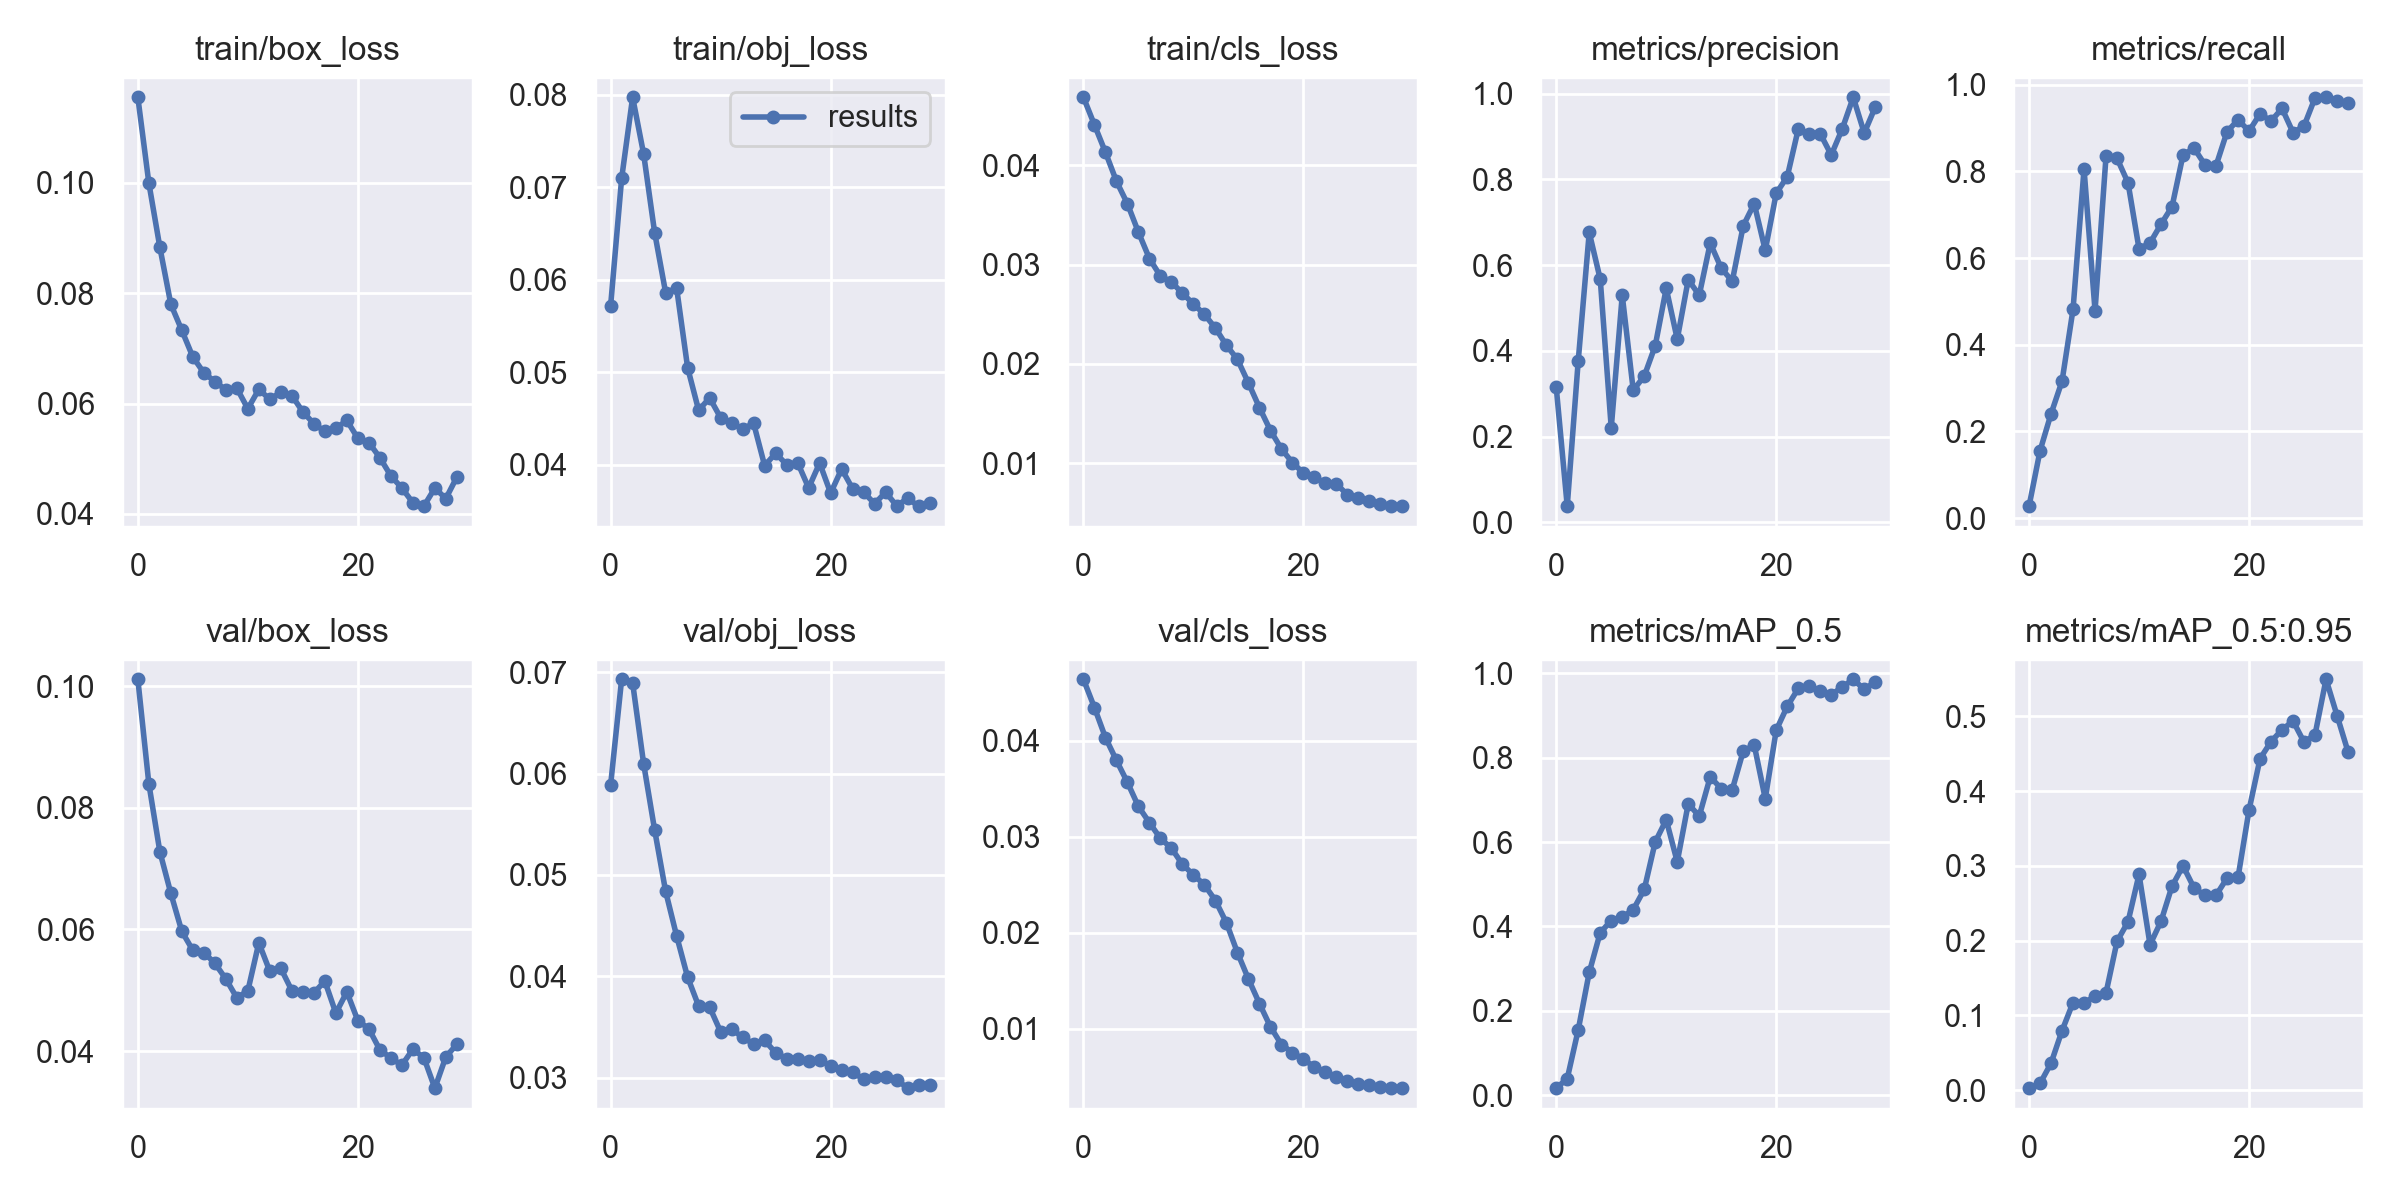

The table this chart was drawn from, first rows:
epoch, train/box_loss, train/obj_loss, train/cls_loss, metrics/precision, metrics/recall, metrics/mAP_0.5, metrics/mAP_0.5:0.95, val/box_loss, val/obj_loss, val/cls_loss, x/lr0, x/lr1, x/lr2
0, 0.1155, 0.05723, 0.04686, 0.3151, 0.02778, 0.01668, 0.002566, 0.1011, 0.0589, 0.04638, 0.00023, 0.00023, 0.09793
1, 0.1, 0.07097, 0.04408, 0.03771, 0.1555, 0.0392, 0.008867, 0.08396, 0.06931, 0.04343, 0.0004688, 0.0004688, 0.09577
2, 0.08836, 0.07974, 0.04133, 0.3771, 0.2407, 0.155, 0.03596, 0.0728, 0.06895, 0.04031, 0.000703, 0.000703, 0.0936
3, 0.078, 0.07361, 0.0384, 0.6762, 0.316, 0.2912, 0.07947, 0.06593, 0.06097, 0.03793, 0.0009291, 0.0009291, 0.09143
4, 0.07328, 0.06512, 0.03614, 0.5672, 0.4817, 0.3853, 0.1171, 0.05967, 0.05444, 0.03564, 0.001144, 0.001144, 0.08924
5, 0.06846, 0.05861, 0.03327, 0.2204, 0.8054, 0.4141, 0.1163, 0.05656, 0.04837, 0.03313, 0.001344, 0.001344, 0.08704
6, 0.06558, 0.0591, 0.03061, 0.5297, 0.4784, 0.422, 0.126, 0.0562, 0.04397, 0.03145, 0.001527, 0.001527, 0.08483
7, 0.064, 0.0505, 0.02885, 0.3083, 0.8349, 0.4398, 0.1301, 0.05445, 0.0399, 0.0298, 0.001689, 0.001689, 0.08259
8, 0.06249, 0.0459, 0.02826, 0.341, 0.8299, 0.4877, 0.199, 0.05187, 0.03705, 0.02879, 0.00183, 0.00183, 0.08033
9, 0.06279, 0.04724, 0.02711, 0.4121, 0.7733, 0.6005, 0.2253, 0.04876, 0.03695, 0.0271, 0.001947, 0.001947, 0.07805
10, 0.05908, 0.04509, 0.02604, 0.546, 0.621, 0.6529, 0.2885, 0.0499, 0.03451, 0.02601, 0.002038, 0.002038, 0.07574
11, 0.06259, 0.04452, 0.02499, 0.4273, 0.6349, 0.5532, 0.1945, 0.0578, 0.03479, 0.02497, 0.002104, 0.002104, 0.0734
12, 0.06077, 0.04388, 0.02361, 0.566, 0.6781, 0.6909, 0.2259, 0.05311, 0.03396, 0.02334, 0.002143, 0.002143, 0.07104
13, 0.06208, 0.04448, 0.02187, 0.5299, 0.7185, 0.6615, 0.273, 0.0536, 0.03333, 0.02101, 0.002156, 0.002156, 0.06866
14, 0.06145, 0.03991, 0.02046, 0.6513, 0.8377, 0.7547, 0.3, 0.04994, 0.03367, 0.01791, 0.002143, 0.002143, 0.06624
15, 0.05851, 0.04126, 0.01808, 0.5931, 0.8534, 0.7267, 0.2705, 0.04967, 0.03243, 0.01517, 0.002106, 0.002106, 0.06381
16, 0.05637, 0.04003, 0.0156, 0.5624, 0.8147, 0.7242, 0.2604, 0.04956, 0.03187, 0.01261, 0.002047, 0.002047, 0.06135
17, 0.05496, 0.04024, 0.01329, 0.6919, 0.813, 0.8158, 0.2607, 0.05151, 0.03179, 0.01019, 0.001967, 0.001967, 0.05887
18, 0.05551, 0.03751, 0.01144, 0.7434, 0.8913, 0.8299, 0.2835, 0.04624, 0.03165, 0.008341, 0.00187, 0.00187, 0.05637
19, 0.05696, 0.0402, 0.01006, 0.6347, 0.9186, 0.703, 0.2848, 0.04973, 0.03173, 0.00751, 0.001758, 0.001758, 0.05386
20, 0.05371, 0.03694, 0.009007, 0.7678, 0.8928, 0.8654, 0.3748, 0.045, 0.03114, 0.006808, 0.001635, 0.001635, 0.05133
21, 0.05295, 0.03956, 0.00861, 0.8062, 0.9324, 0.9217, 0.4434, 0.04367, 0.03071, 0.006003, 0.001505, 0.001505, 0.04881
22, 0.05022, 0.03741, 0.007973, 0.9173, 0.9159, 0.9642, 0.4663, 0.04022, 0.03056, 0.00548, 0.001371, 0.001371, 0.04627
23, 0.04691, 0.03705, 0.00791, 0.9065, 0.9449, 0.9698, 0.4822, 0.03886, 0.02981, 0.004943, 0.00124, 0.00124, 0.04374
24, 0.0447, 0.0358, 0.006821, 0.9067, 0.8893, 0.9581, 0.4939, 0.03768, 0.03004, 0.004564, 0.001114, 0.001114, 0.04121
25, 0.04206, 0.03705, 0.006455, 0.857, 0.9045, 0.9495, 0.4656, 0.04029, 0.03005, 0.004263, 0.0009986, 0.0009986, 0.0387
26, 0.04141, 0.03557, 0.006194, 0.918, 0.9694, 0.9675, 0.4756, 0.03893, 0.02978, 0.004091, 0.0008987, 0.0008987, 0.0362
27, 0.04469, 0.03638, 0.005911, 0.9917, 0.9707, 0.986, 0.5497, 0.0339, 0.02895, 0.003885, 0.0008188, 0.0008188, 0.03372
28, 0.04279, 0.03554, 0.005673, 0.9082, 0.9625, 0.9619, 0.5011, 0.03905, 0.02921, 0.0038, 0.0007633, 0.0007633, 0.03126
29, 0.04669, 0.03591, 0.005721, 0.9688, 0.9582, 0.9802, 0.4526, 0.04111, 0.02925, 0.003809, 0.0007367, 0.0007367, 0.02884
